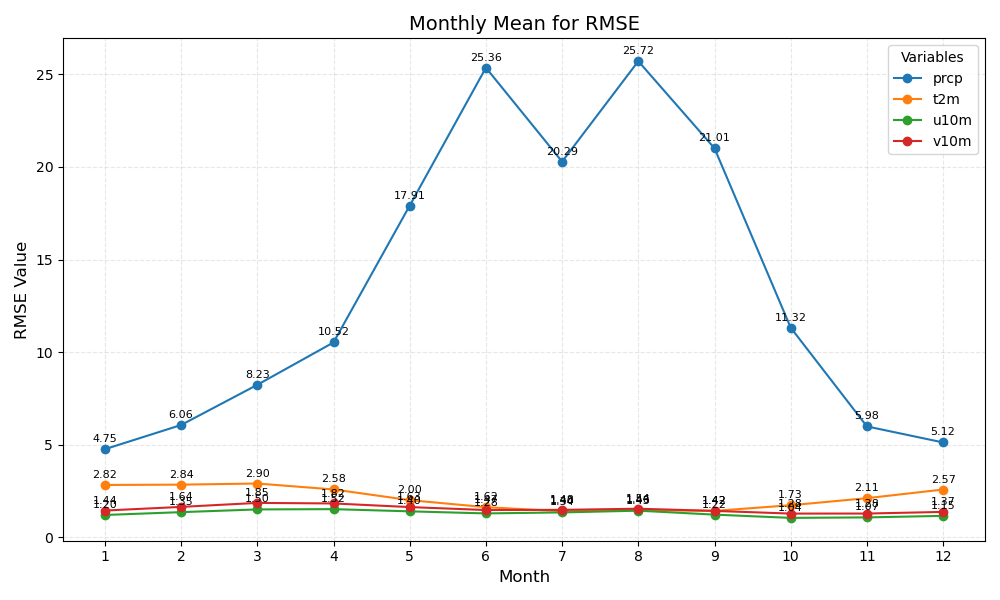

Values plotted in this chart, from the file beside it:
month	prcp	t2m	u10m	v10m
1	4.75	2.82	1.20	1.44
2	6.06	2.84	1.35	1.64
3	8.23	2.90	1.50	1.85
4	10.52	2.58	1.52	1.82
5	17.91	2.00	1.40	1.63
6	25.36	1.62	1.28	1.47
7	20.29	1.40	1.34	1.48
8	25.72	1.46	1.43	1.54
9	21.01	1.42	1.22	1.42
10	11.32	1.73	1.04	1.28
11	5.98	2.11	1.07	1.28
12	5.12	2.57	1.15	1.37
